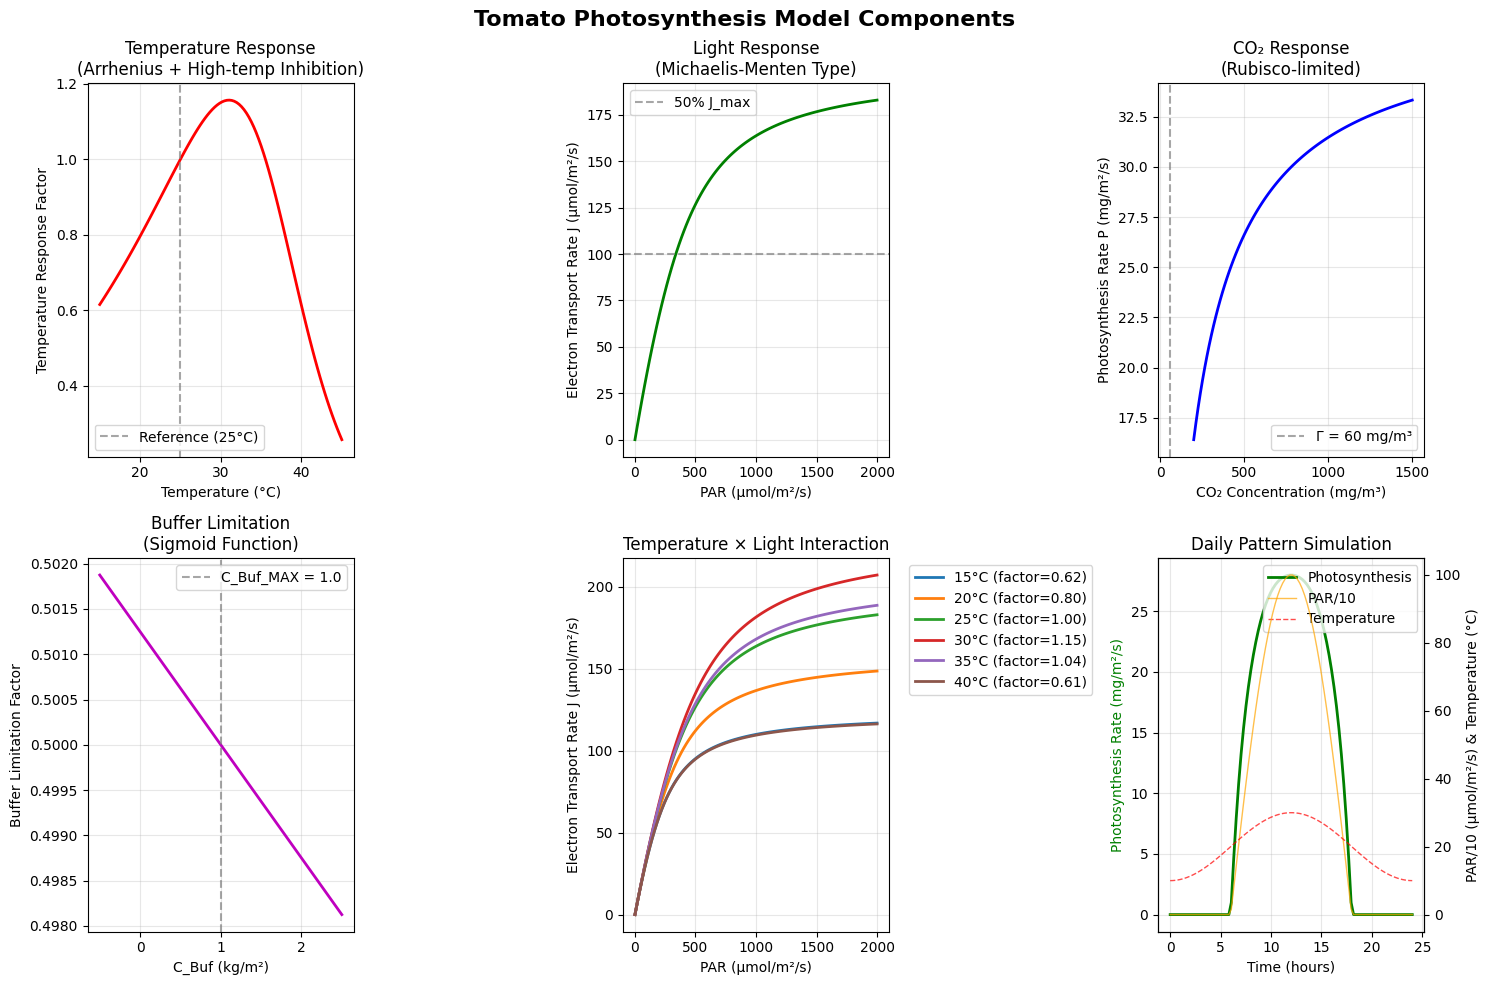

This figure's Python source:
#!/usr/bin/env python3
# -*- coding: utf-8 -*-
"""
토마토 광합성 모델 수식 시각화
각 단계별 함수의 특성을 그래프로 표현
"""

import numpy as np
import matplotlib.pyplot as plt

# matplotlib 한글 폰트 설정
plt.rcParams['font.family'] = 'DejaVu Sans'
plt.rcParams['axes.unicode_minus'] = False

def sigmoid(x, k=-5e-3):
    """시그모이드 함수"""
    return 1 / (1 + np.exp(-k * x))

def temperature_response(T_K, T_25K=298.15, E_j=37000, S=710, H=220000, Rg=8.314):
    """온도 반응 함수 (Arrhenius with high-temp inhibition)"""
    exp_arg1 = np.clip(E_j * (T_K - T_25K) / (Rg * T_K * T_25K), -50, 50)
    exp_arg2 = np.clip((S * T_25K - H) / (Rg * T_25K), -50, 50)
    exp_arg3 = np.clip((S * T_K - H) / (Rg * T_K), -50, 50)
    
    return np.exp(exp_arg1) * (1 + np.exp(exp_arg2)) / (1 + np.exp(exp_arg3))

def light_response(R_PAR, J_POT=200, alpha=0.385, theta=0.7):
    """광 반응 함수 (Michaelis-Menten type)"""
    discriminant = (J_POT + alpha * R_PAR)**2 - 4 * theta * J_POT * alpha * R_PAR
    discriminant = np.maximum(0, discriminant)
    return (J_POT + alpha * R_PAR - np.sqrt(discriminant)) / (2 * theta)

def photosynthesis_rate(CO2_stom, Gamma, J):
    """광합성률 함수"""
    return np.where(
        (CO2_stom + 2 * Gamma > 0) & (J > 0),
        J / 4 * (CO2_stom - Gamma) / (CO2_stom + 2 * Gamma),
        0
    )

def visualize_photosynthesis_model():
    """광합성 모델 시각화"""
    
    fig, axes = plt.subplots(2, 3, figsize=(15, 10))
    fig.suptitle('Tomato Photosynthesis Model Components', fontsize=16, fontweight='bold')
    
    # 1. Temperature Response
    ax1 = axes[0, 0]
    T_range = np.linspace(15, 45, 100) + 273.15  # K
    temp_response = temperature_response(T_range)
    ax1.plot(T_range - 273.15, temp_response, 'r-', linewidth=2)
    ax1.set_xlabel('Temperature (°C)')
    ax1.set_ylabel('Temperature Response Factor')
    ax1.set_title('Temperature Response\n(Arrhenius + High-temp Inhibition)')
    ax1.grid(True, alpha=0.3)
    ax1.axvline(25, color='gray', linestyle='--', alpha=0.7, label='Reference (25°C)')
    ax1.legend()
    
    # 2. Light Response
    ax2 = axes[0, 1]
    PAR_range = np.linspace(0, 2000, 100)  # μmol/m²/s
    light_resp = light_response(PAR_range)
    ax2.plot(PAR_range, light_resp, 'g-', linewidth=2)
    ax2.set_xlabel('PAR (μmol/m²/s)')
    ax2.set_ylabel('Electron Transport Rate J (μmol/m²/s)')
    ax2.set_title('Light Response\n(Michaelis-Menten Type)')
    ax2.grid(True, alpha=0.3)
    ax2.axhline(200*0.5, color='gray', linestyle='--', alpha=0.7, label='50% J_max')
    ax2.legend()
    
    # 3. CO₂ Response
    ax3 = axes[0, 2]
    CO2_range = np.linspace(200, 1500, 100)  # mg/m³
    Gamma = 60  # mg/m³
    J_fixed = 150  # μmol/m²/s
    photo_rate = photosynthesis_rate(CO2_range, Gamma, J_fixed)
    ax3.plot(CO2_range, photo_rate, 'b-', linewidth=2)
    ax3.set_xlabel('CO₂ Concentration (mg/m³)')
    ax3.set_ylabel('Photosynthesis Rate P (mg/m²/s)')
    ax3.set_title('CO₂ Response\n(Rubisco-limited)')
    ax3.grid(True, alpha=0.3)
    ax3.axvline(Gamma, color='gray', linestyle='--', alpha=0.7, label=f'Γ = {Gamma} mg/m³')
    ax3.legend()
    
    # 4. Buffer Limitation
    ax4 = axes[1, 0]
    C_buf_range = np.linspace(-0.5, 2.5, 100)  # kg/m²
    C_buf_max = 1.0  # kg/m²
    buffer_effect = sigmoid(C_buf_range - C_buf_max)
    ax4.plot(C_buf_range, buffer_effect, 'm-', linewidth=2)
    ax4.set_xlabel('C_Buf (kg/m²)')
    ax4.set_ylabel('Buffer Limitation Factor')
    ax4.set_title('Buffer Limitation\n(Sigmoid Function)')
    ax4.grid(True, alpha=0.3)
    ax4.axvline(C_buf_max, color='gray', linestyle='--', alpha=0.7, label=f'C_Buf_MAX = {C_buf_max}')
    ax4.legend()
    
    # 5. Combined Effect (Temperature × Light)
    ax5 = axes[1, 1]
    T_test = np.array([15, 20, 25, 30, 35, 40]) + 273.15
    PAR_test = np.linspace(0, 2000, 100)
    
    for i, T in enumerate(T_test):
        temp_factor = temperature_response(np.array([T]))[0]
        J_POT_temp = 200 * temp_factor
        light_resp_temp = light_response(PAR_test, J_POT=J_POT_temp)
        ax5.plot(PAR_test, light_resp_temp, linewidth=2, 
                label=f'{T-273.15:.0f}°C (factor={temp_factor:.2f})')
    
    ax5.set_xlabel('PAR (μmol/m²/s)')
    ax5.set_ylabel('Electron Transport Rate J (μmol/m²/s)')
    ax5.set_title('Temperature × Light Interaction')
    ax5.grid(True, alpha=0.3)
    ax5.legend(bbox_to_anchor=(1.05, 1), loc='upper left')
    
    # 6. Daily Pattern Simulation
    ax6 = axes[1, 2]
    hours = np.linspace(0, 24, 100)
    
    # Simulate daily patterns
    PAR_daily = 1000 * np.maximum(0, np.sin(np.pi * (hours - 6) / 12))  # Bell curve
    T_daily = 20 + 10 * np.sin(np.pi * (hours - 6) / 12)  # Temperature follows light
    CO2_daily = 400 - 50 * np.sin(np.pi * (hours - 6) / 12)  # CO₂ depletion during day
    
    # Calculate photosynthesis
    photo_daily = []
    for i in range(len(hours)):
        if PAR_daily[i] > 0:
            temp_factor = temperature_response(np.array([T_daily[i] + 273.15]))[0]
            J = light_response(np.array([PAR_daily[i]]), J_POT=200*temp_factor)[0]
            P = photosynthesis_rate(np.array([CO2_daily[i]]), 60, J)[0]
            photo_daily.append(P)
        else:
            photo_daily.append(0)
    
    ax6_twin = ax6.twinx()
    line1 = ax6.plot(hours, photo_daily, 'g-', linewidth=2, label='Photosynthesis')
    line2 = ax6_twin.plot(hours, PAR_daily/10, 'orange', linewidth=1, alpha=0.7, label='PAR/10')
    line3 = ax6_twin.plot(hours, T_daily, 'r--', linewidth=1, alpha=0.7, label='Temperature')
    
    ax6.set_xlabel('Time (hours)')
    ax6.set_ylabel('Photosynthesis Rate (mg/m²/s)', color='g')
    ax6_twin.set_ylabel('PAR/10 (μmol/m²/s) & Temperature (°C)')
    ax6.set_title('Daily Pattern Simulation')
    ax6.grid(True, alpha=0.3)
    
    # Combine legends
    lines = line1 + line2 + line3
    labels = [l.get_label() for l in lines]
    ax6.legend(lines, labels, loc='upper right')
    
    plt.tight_layout()
    plt.savefig('photosynthesis_model_visualization.png', dpi=300, bbox_inches='tight')
    plt.show()
    
    print("시각화 완료: photosynthesis_model_visualization.png 저장됨")

def print_model_summary():
    """모델 요약 출력"""
    print("=== 토마토 광합성 모델 요약 ===\n")
    
    print("1. 주요 입력 변수:")
    print("   - 환경: CO₂ 농도, 온도, PAR 광량")
    print("   - 식물: LAI, 최대 전자전달률")
    print("   - 상태: 탄수화물 버퍼량\n")
    
    print("2. 핵심 프로세스:")
    print("   - 온도 의존성: Arrhenius + 고온 억제")
    print("   - 광 의존성: Michaelis-Menten 포화")
    print("   - CO₂ 의존성: Rubisco 제한")
    print("   - 제품 억제: 시그모이드 버퍼 효과\n")
    
    print("3. 출력:")
    print("   - 순 탄소 동화율 [kg/s]")
    print("   - 실시간 광합성률 [mg/m²/s]\n")
    
    print("4. 모델 특징:")
    print("   - 물리학적 기반 (FvCB 모델)")
    print("   - 환경 반응성")
    print("   - 수치적 안정성 (clipping, 조건부 계산)")
    print("   - 실시간 시뮬레이션 적합")

if __name__ == "__main__":
    print("🌱 토마토 광합성 모델 시각화 🌱\n")
    
    print_model_summary()
    print("\n" + "="*50)
    print("그래프 생성 중...")
    
    visualize_photosynthesis_model()
    
    print("\n✅ 모든 시각화가 완료되었습니다!")
    print("📁 생성된 파일: photosynthesis_model_visualization.png")
    print("📁 수식 문서: photosynthesis_model_equations.md") 